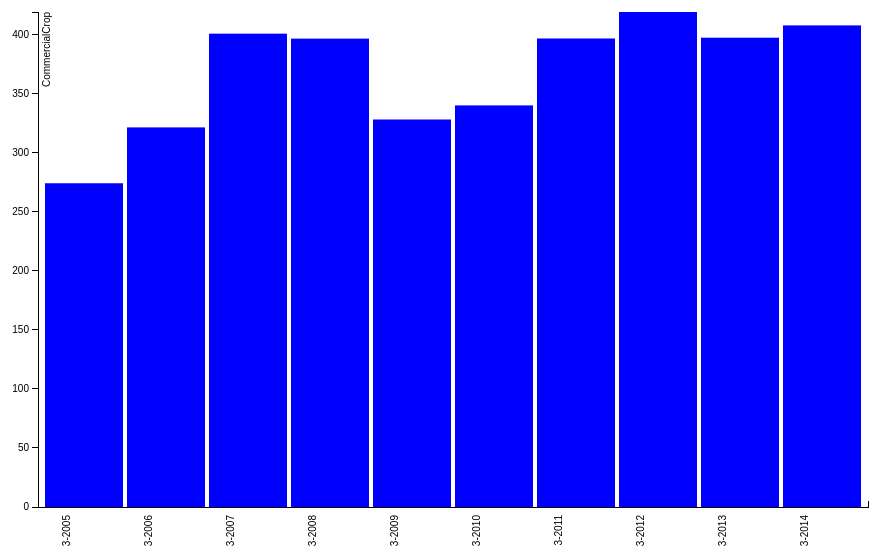
D3 v3 page, settled after 480 driven frames (8 s of simulated time); the page loaded 1 data file(s).


// set the dimensions of the canvas
var margin = {top:5, right: 20, bottom: 500, left: 150},
width = 1000 - margin.left - margin.right,
height = 1000 - margin.top - margin.bottom;


// set the ranges
var x = d3.scale.ordinal().rangeRoundBands([0, width], .05);

var y = d3.scale.linear().range([height, 0]);

var color = d3.scale.category20();
// define the axis
var xAxis = d3.svg.axis()
.scale(x)
.orient("top")


var yAxis = d3.svg.axis()
.scale(y)
.orient("left")
.ticks(10);


// add the SVG element
var svg = d3.select("body").append("svg")
.attr("width", width + margin.left + margin.right)
.attr("height", height + margin.top + margin.bottom)
.append("g")
.attr("transform", 
  "translate(" + margin.left + "," + margin.top + ")");


// load the data
d3.json("../json/CommercialCrop.json", function(error, data) {

  data.forEach(function(d) {
    d.year = d.year;
    d.value = +d.value;
  });
  
  // scale the range of the data
  x.domain(data.map(function(d) { return d.year; }));
  y.domain([0, d3.max(data, function(d) { return d.value; })]);

  // add axis
  svg.append("g")
  .attr("class", "x axis")
  .attr("transform", "translate(0," + height + ")")
  .call(xAxis)
  .selectAll("text")
  .style("text-anchor", "end")
  .attr("dx", "-.8em")
  .attr("dy", "-.55em")
  .attr("transform", "rotate(-90)" );

  svg.append("g")
  .attr("class", "y axis")
  .call(yAxis)
  .append("text")
  .attr("transform", "rotate(-90)")
  .attr("y", 5)
  .attr("dy", ".71em")
  .style("text-anchor", "end")
  .text("CommercialCrop");


  // Add bar chart
  svg.selectAll("bar")
  .data(data)
  .enter().append("rect")
  .attr("class", "bar")
  .attr("x", function(d) { return x(d.year); })
  .attr("width", x.rangeBand())
  .attr("y", function(d) { return y(d.value); })
  .attr("height", function(d) { return height - y(d.value); });

   var legend = svg.selectAll(".legend")
            .data(xData.slice())
            .enter().append("g")
            .attr("class", "legend")
            .attr("transform", function (d, i) { return "translate(-20," + i * 20 + ")"; });
            legend.append("rect")
            .attr("x", width - 18)
            .attr("width", 18)
            .attr("height", 18);
            legend.append("text")
            .attr("x", width - 24)
            .attr("y", 9)
            .attr("dy", ".35em")
            .style("text-anchor", "end")
            .text(function (d) { return d; });
            legend.select("rect")
            .style("fill", function (d, i) {
                return color(i);
        });

});



### data: ../json/CommercialCrop.json
[
 {
  "id": 30,
  "year": "3-2005",
  "value": 274.1
 },
 {
  "id": 31,
  "year": "3-2006",
  "value": 321.4
 },
 {
  "id": 32,
  "year": "3-2007",
  "value": 400.7
 },
 {
  "id": 33,
  "year": "3-2008",
  "value": 396.5
 },
 {
  "id": 34,
  "year": "3-2009",
  "value": 328.0
 },
 {
  "id": 35,
  "year": "3-2010",
  "value": 340.0
 },
 {
  "id": 36,
  "year": "3-2011",
  "value": 396.6
 },
 {
  "id": 37,
  "year": "3-2012",
  "value": 419.0
 },
 "... 2 more items"
]